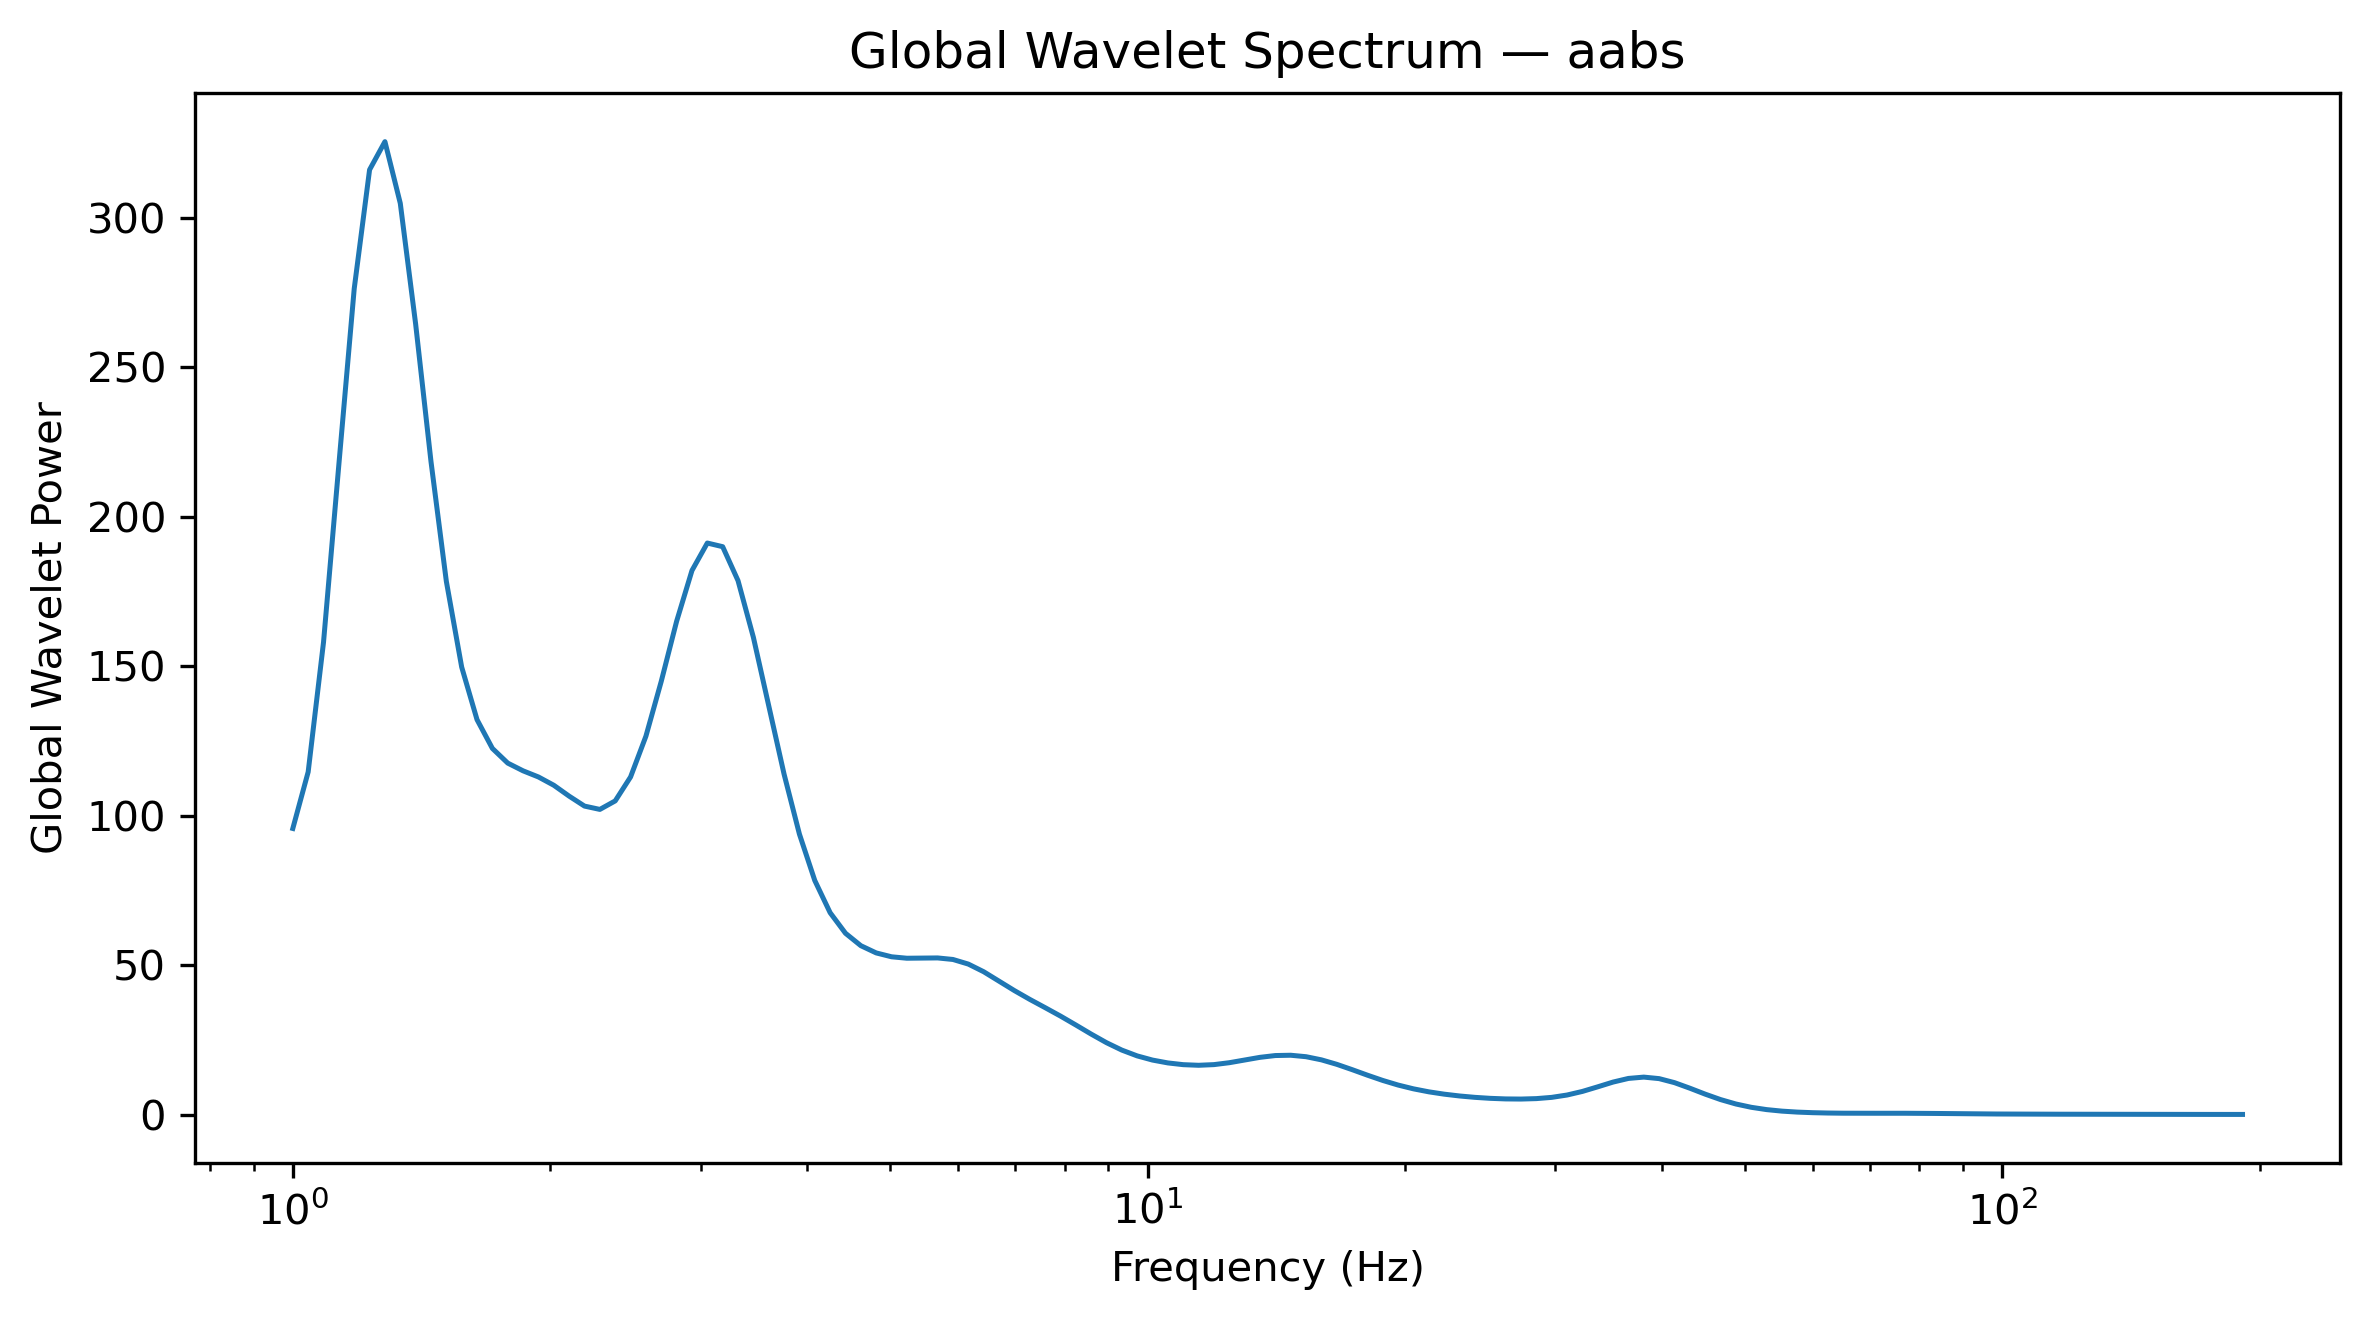

Data behind this chart, as committed beside it:
Frequency_Hz, GlobalWaveletPower, GlobalWaveletAmplitude
1.0, 95.72, 9.784
1.042, 114.6, 10.71
1.086, 158, 12.57
1.132, 217.5, 14.75
1.18, 276.2, 16.62
1.23, 316, 17.78
1.282, 325.4, 18.04
1.336, 304.8, 17.46
1.392, 264.4, 16.26
1.451, 218.4, 14.78
1.512, 178.4, 13.36
1.576, 149.7, 12.23
1.643, 132.1, 11.49
1.712, 122.5, 11.07
1.784, 117.6, 10.84
1.86, 115, 10.72
1.938, 112.9, 10.63
2.02, 110.2, 10.5
2.105, 106.5, 10.32
2.194, 103.2, 10.16
2.287, 102.1, 10.1
2.383, 104.9, 10.24
2.484, 112.9, 10.63
2.589, 126.6, 11.25
2.698, 144.9, 12.04
2.812, 165, 12.85
2.931, 182, 13.49
3.055, 191.2, 13.83
3.183, 190, 13.78
3.318, 178.6, 13.36
3.458, 159.7, 12.64
3.604, 136.8, 11.7
3.756, 113.9, 10.67
3.915, 93.82, 9.686
4.08, 78.32, 8.85
4.252, 67.55, 8.219
4.432, 60.67, 7.789
4.619, 56.52, 7.518
4.814, 54.1, 7.355
5.017, 52.81, 7.267
5.229, 52.33, 7.234
5.45, 52.36, 7.236
5.68, 52.43, 7.241
5.92, 51.91, 7.205
6.17, 50.37, 7.097
6.43, 47.82, 6.915
6.702, 44.69, 6.685
6.985, 41.51, 6.443
7.28, 38.58, 6.211
7.587, 35.81, 5.984
7.908, 33, 5.744
8.241, 30.02, 5.479
8.589, 26.97, 5.193
8.952, 24.09, 4.908
9.33, 21.61, 4.648
9.724, 19.67, 4.435
10.13, 18.27, 4.274
10.56, 17.32, 4.161
11.01, 16.73, 4.091
11.47, 16.53, 4.065
... 68 more rows
